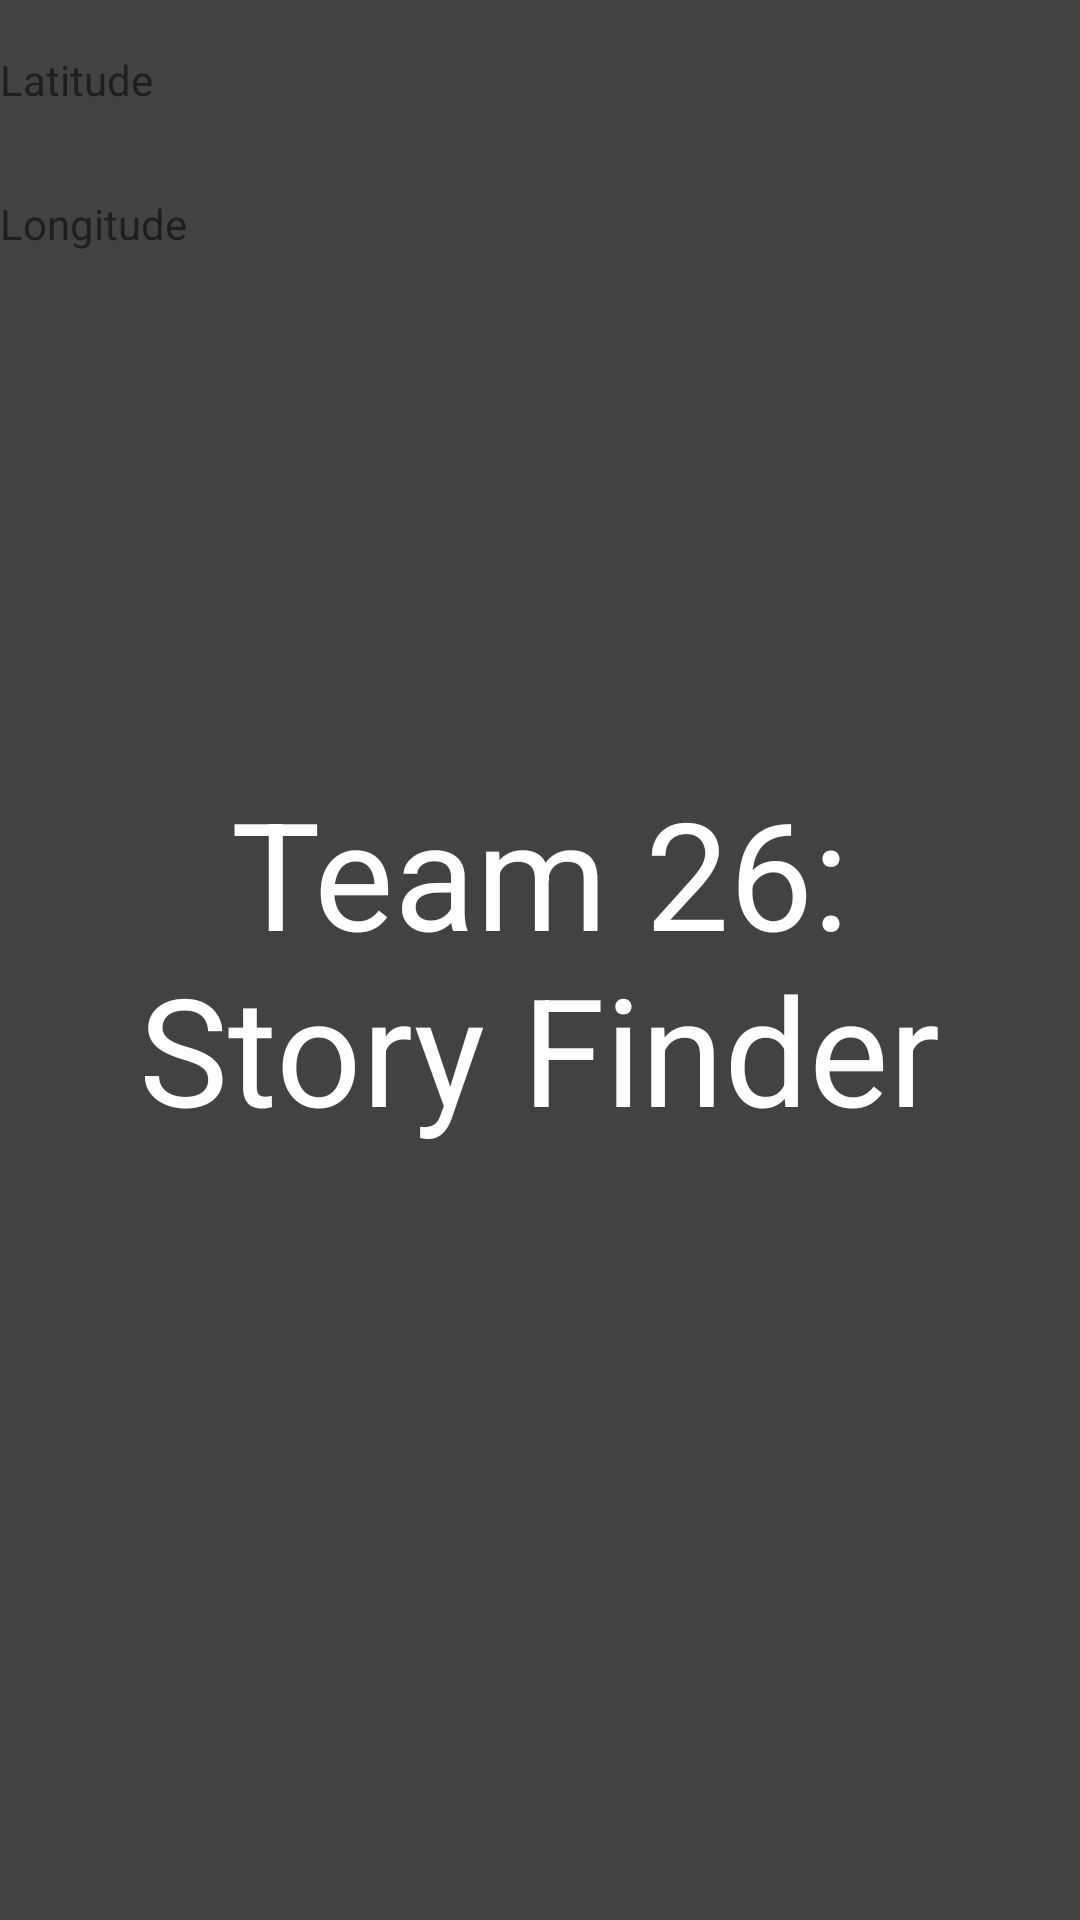

Here is an Android app screen rendered from its layout file. Give the layout XML and the strings, colors and styles it references.
<!-- AndroidManifest.xml: application theme AppTheme -->
<!-- res/layout/splash_screen.xml -->
<?xml version="1.0" encoding="utf-8"?>
<RelativeLayout xmlns:android="http://schemas.android.com/apk/res/android"
    android:layout_width="match_parent"
    android:layout_height="match_parent"
    android:background="@color/cardview_dark_background">

    <TextView
        android:id="@+id/textView"
        android:layout_width="wrap_content"
        android:layout_height="wrap_content"
        android:layout_centerInParent="true"
        android:text="@string/team_26_nstory_finder"
        android:textSize="50sp"
        android:gravity="center_horizontal"
        android:textColor="@color/cardview_light_background"/>

    <TextView
        android:text="Longitude"
        android:layout_width="wrap_content"
        android:layout_height="wrap_content"
        android:layout_below="@+id/imageView"
        android:layout_toRightOf="@+id/imageView"
        android:layout_toEndOf="@+id/imageView"
        android:layout_marginTop="65dp"
        android:id="@+id/textView2" />

    <TextView
        android:text="Latitude"
        android:layout_width="wrap_content"
        android:layout_height="wrap_content"
        android:layout_marginTop="17dp"
        android:id="@+id/textView4"
        android:layout_alignParentTop="true"
        android:layout_toRightOf="@+id/imageView"
        android:layout_toEndOf="@+id/imageView" />

    <TextView
        android:text=""
        android:layout_width="wrap_content"
        android:layout_height="wrap_content"
        android:layout_marginLeft="15dp"
        android:layout_marginStart="15dp"
        android:id="@+id/textLong"
        android:layout_below="@+id/textView2"
        android:layout_toRightOf="@+id/textView2"
        android:layout_toEndOf="@+id/textView2" />

    <TextView
        android:text=""
        android:layout_width="wrap_content"
        android:layout_height="wrap_content"
        android:id="@+id/textLat"
        android:layout_above="@+id/textLong"
        android:layout_toRightOf="@+id/textLong"
        android:layout_toEndOf="@+id/textLong"
        android:layout_marginBottom="12dp"
        android:layout_alignTop="@+id/textView4" />


</RelativeLayout>
<!-- resources referenced by this layout -->
<resources>
  <string name="team_26_nstory_finder">Team 26:\nStory Finder</string>
  <style name="AppTheme" parent="Theme.AppCompat.Light.NoActionBar">
          
          <item name="colorPrimary">@color/colorWhitePrimeGrey</item>
          <item name="editTextColor">@color/colorBlack</item>
  
      </style>
  <color name="colorWhitePrimeGrey">#E0E0E0</color>
  <color name="colorBlack">#000000</color>
</resources>
